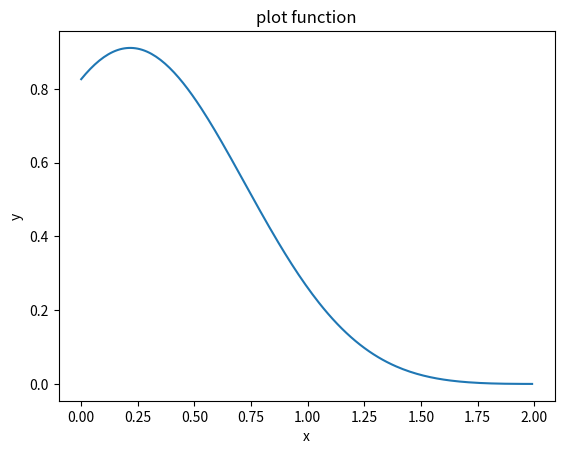

Source code (Python):
import numpy as np
import matplotlib.pyplot as plt

def f(x):
	return ((np.sin(x-2)) ** 2) * np.exp(-x ** 2)

x = np.arange(0, 2, 0.01);
y = f(x)

# plot the function above
plt.plot(x, y)
plt.ylabel('y')
plt.xlabel('x')
plt.title('plot function')
plt.show()